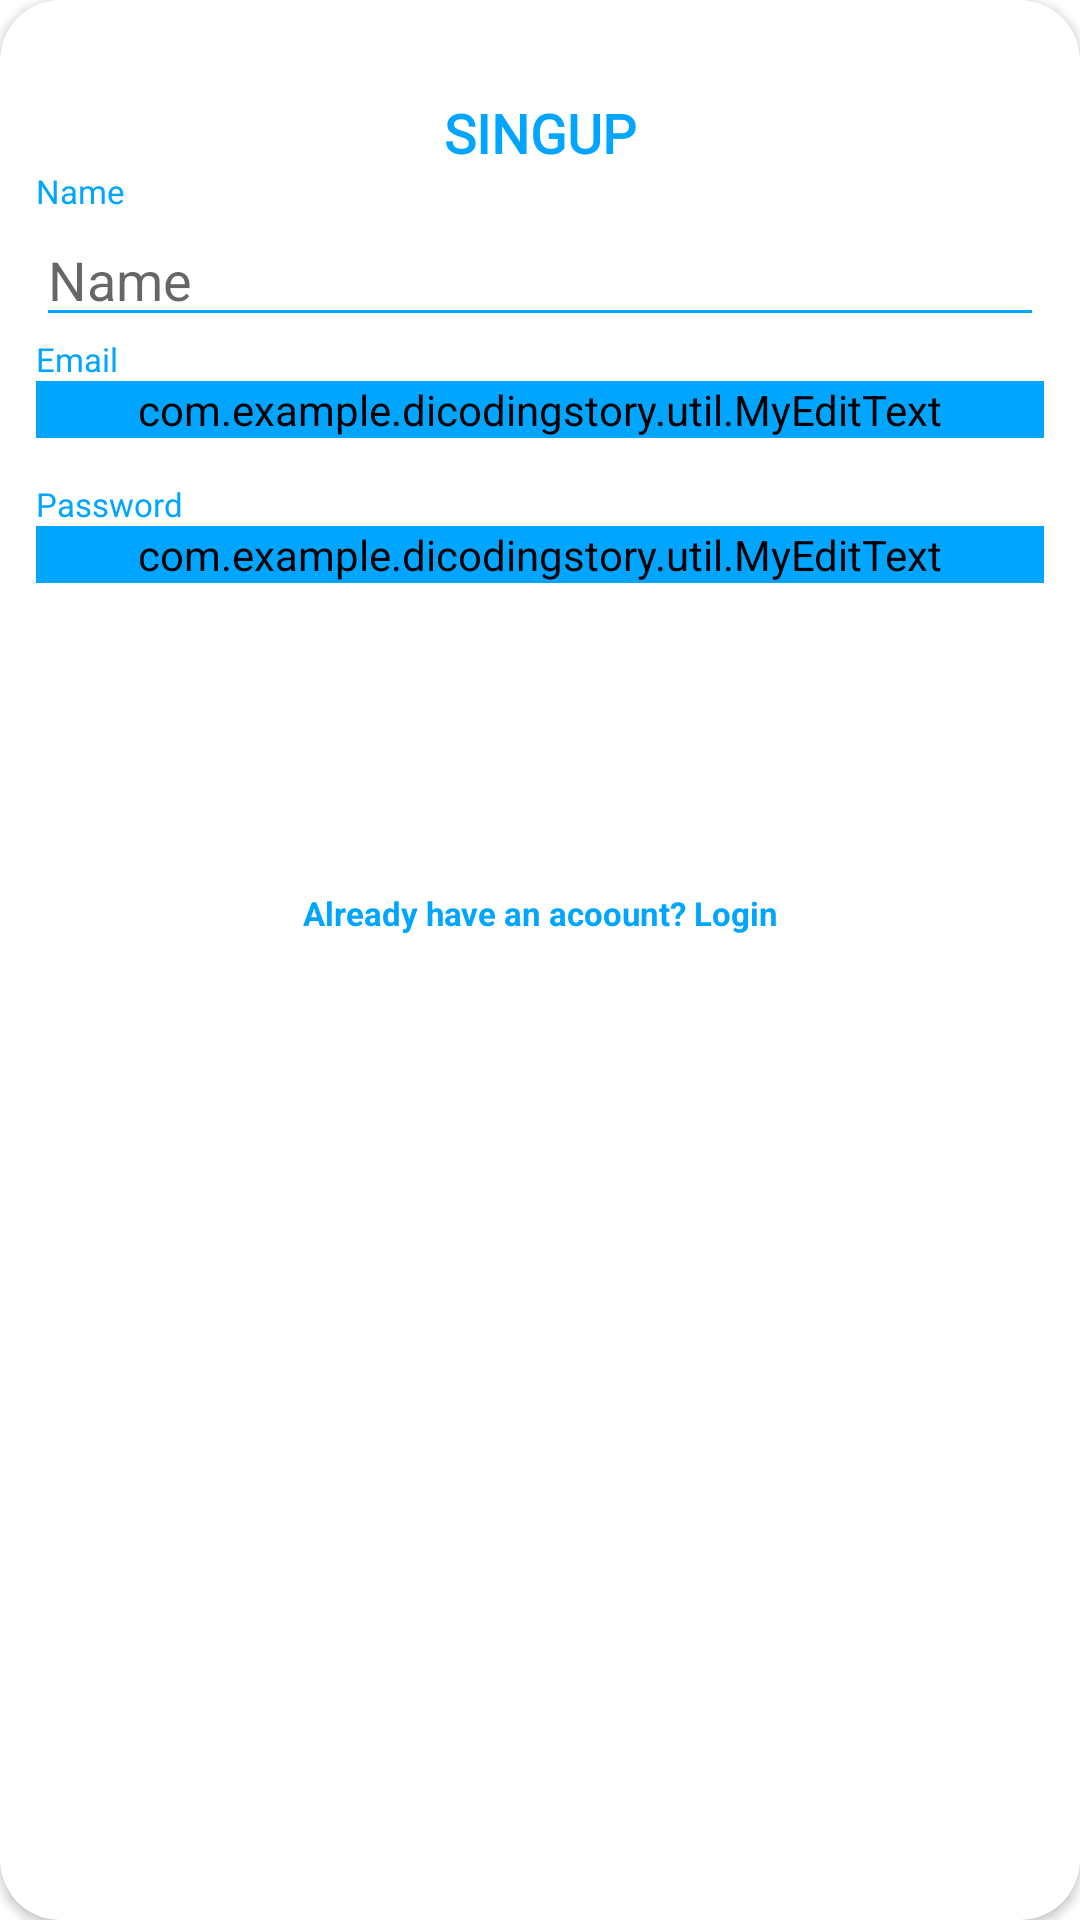

Produce the Android XML layout that renders to this screen, including the resource entries it uses.
<!-- AndroidManifest.xml: application theme Theme.DicodingStory -->
<!-- res/layout/fragment_sing_up.xml -->
<?xml version="1.0" encoding="utf-8"?>
<androidx.cardview.widget.CardView xmlns:android="http://schemas.android.com/apk/res/android"
    xmlns:tools="http://schemas.android.com/tools"
    xmlns:card_view="http://schemas.android.com/apk/res-auto"
    xmlns:custom="http://schemas.android.com/apk/res-auto"
    android:id="@+id/singup_fragment"
    android:layout_width="match_parent"
    android:layout_height="match_parent"
    android:layout_gravity="center"
    android:layout_marginTop="20dp"
    android:layout_marginRight="35dp"
    android:layout_marginLeft="35dp"
    android:layout_marginBottom="20dp"
    card_view:cardCornerRadius="20dp"
    tools:context=".presentation.ui.LoginFragment">

    <LinearLayout
        android:layout_width="match_parent"
        android:layout_height="match_parent"
        android:padding="12dp"
        android:orientation="vertical">

        <TextView
            android:layout_marginTop="20dp"
            android:layout_width="match_parent"
            android:layout_height="wrap_content"
            android:gravity="center"
            android:text="@string/sing_up"
            android:textStyle="bold"
            android:textSize="18sp"
            android:textColor="@color/primaryTextColor"
            android:fontFamily="@font/segoeui_bold" />

        <TextView
            android:layout_width="wrap_content"
            android:layout_height="wrap_content"
            android:text="@string/name"
            android:textColor="@color/primaryTextColor"
            android:textSize="11sp"/>


        <EditText
            android:id="@+id/et_nama"
            android:layout_width="match_parent"
            android:layout_height="wrap_content"
            android:hint="@string/name"
            android:backgroundTint="@color/primaryTextColor"
            android:textColor="@color/primaryTextColor" />

        <TextView
            android:layout_width="wrap_content"
            android:layout_height="wrap_content"
            android:text="@string/email"
            android:textColor="@color/primaryTextColor"
            android:textSize="11sp"/>


        <com.example.dicodingstory.util.MyEditText
            android:id="@+id/email_text"
            android:layout_width="match_parent"
            android:layout_height="wrap_content"
            android:backgroundTint="@color/primaryTextColor"
            android:textColor="@color/primaryTextColor"
            android:inputType="textEmailAddress"
            android:hint="Email"
            custom:email ="true"
            />

        <TextView
            android:id="@+id/email_warning"
            android:layout_width="match_parent"
            android:layout_height="wrap_content"
            android:gravity="end"
            android:visibility="invisible"
            android:text="@string/format_email_tidak_valid"
            android:textColor="@color/redWarning"
            android:textSize="11sp"/>

        <TextView
            android:layout_width="wrap_content"
            android:layout_height="wrap_content"
            android:text="@string/password"
            android:textColor="@color/primaryTextColor"
            android:textSize="11sp"/>

        <com.example.dicodingstory.util.MyEditText
            android:id="@+id/pass_text"
            android:layout_width="match_parent"
            android:layout_height="wrap_content"
            android:inputType="textPassword"
            android:backgroundTint="@color/primaryTextColor"
            android:textColor="@color/primaryTextColor"
            android:hint="Password"
            custom:password="true"/>

        <TextView
            android:id="@+id/tv_warning"
            android:layout_width="match_parent"
            android:layout_height="wrap_content"
            android:gravity="end"
            android:visibility="invisible"
            android:text="@string/minimal_6_karakter"
            android:textColor="@color/redWarning"
            android:textSize="11sp"/>

        <Button
            android:id="@+id/cirLoginButton"
            android:layout_height="wrap_content"
            android:layout_width="wrap_content"
            android:textColor="@color/white"
            android:textStyle="bold"
            android:background="@drawable/login_button_bk"
            android:text="@string/sing_up"
            android:layout_gravity="center_horizontal"
            android:layout_marginTop="20dp" />

        <TextView
            android:id="@+id/tv_singUp"
            android:layout_marginTop="20dp"
            android:layout_marginBottom="20dp"
            android:layout_width="match_parent"
            android:layout_height="wrap_content"
            android:textColor="@color/primaryTextColor"
            android:textSize="11sp"
            android:textStyle="bold"
            android:gravity="center_horizontal"
            android:text="@string/already_have_an_account_login"/>



    </LinearLayout>


</androidx.cardview.widget.CardView>
<!-- resources referenced by this layout -->
<resources>
  <color name="primaryTextColor">#00a5ff</color>
  <color name="redWarning">#F42727</color>
  <color name="white">#FFFFFFFF</color>
  <string name="already_have_an_account_login">Already have an acoount? Login</string>
  <string name="email">Email</string>
  <string name="format_email_tidak_valid">Invalid email format</string>
  <string name="minimal_6_karakter">Minimum 6 characters</string>
  <string name="name">Name</string>
  <string name="password">Password</string>
  <string name="sing_up">SINGUP</string>
  <style name="Theme.DicodingStory" parent="Theme.MaterialComponents.DayNight.DarkActionBar">
          
          <item name="colorPrimary">@color/primaryTextColor</item>
          <item name="colorPrimaryVariant">@color/colorPrimary</item>
          <item name="colorOnPrimary">@color/white</item>
          
          <item name="colorSecondary">@color/primaryTextColor</item>
          <item name="colorSecondaryVariant">@color/colorAccent</item>
          <item name="colorOnSecondary">@color/black</item>
          
          <item name="android:statusBarColor" tools:targetApi="l">?attr/colorPrimaryVariant</item>
          
      </style>
  <color name="colorPrimary">#1F5BF3</color>
  <color name="colorAccent">#00A5FF</color>
  <color name="black">#FF000000</color>
</resources>
